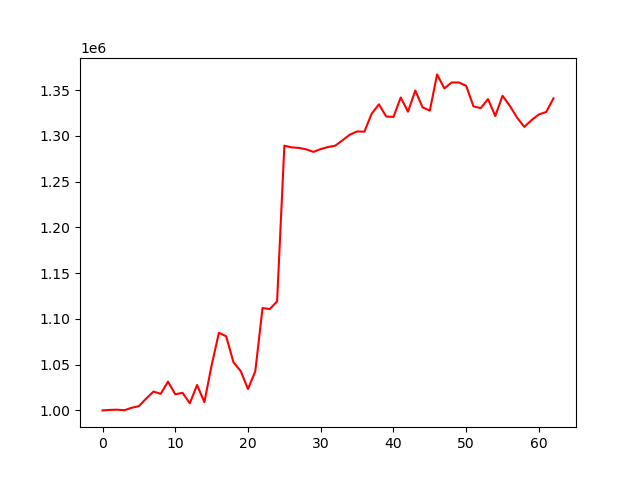

Source data for this figure (header and first rows):
account_value, date, daily_return
1000000, 2024-10-07, 
1000506, 2024-10-08, 0.0005059
1000781, 2024-10-09, 0.0002755
1000197, 2024-10-10, -0.0005839
1002833, 2024-10-11, 0.002636
1004672, 2024-10-14, 0.001834
1012919, 2024-10-15, 0.008208
1020556, 2024-10-16, 0.00754
1018122, 2024-10-17, -0.002385
1031437, 2024-10-18, 0.01308
1017609, 2024-10-21, -0.01341
1019219, 2024-10-22, 0.001582
1007769, 2024-10-23, -0.01123
1027773, 2024-10-24, 0.01985
1008983, 2024-10-25, -0.01828
1049285, 2024-10-28, 0.03994
1084829, 2024-10-29, 0.03387
1080988, 2024-10-30, -0.003541
1052622, 2024-10-31, -0.02624
1042955, 2024-11-01, -0.009184
1023339, 2024-11-04, -0.01881
1042674, 2024-11-05, 0.01889
1111854, 2024-11-06, 0.06635
1110742, 2024-11-07, -0.0009999
1119085, 2024-11-08, 0.007511
1289257, 2024-11-11, 0.1521
1287412, 2024-11-12, -0.001432
1286851, 2024-11-13, -0.0004356
1285297, 2024-11-14, -0.001208
1282510, 2024-11-15, -0.002168
1285554, 2024-11-18, 0.002373
1287807, 2024-11-19, 0.001753
1289267, 2024-11-20, 0.001133
1295209, 2024-11-21, 0.004609
1301287, 2024-11-22, 0.004693
1304822, 2024-11-25, 0.002716
1304588, 2024-11-26, -0.0001796
1324145, 2024-11-27, 0.01499
1334463, 2024-11-29, 0.007792
1321198, 2024-12-02, -0.00994
1320668, 2024-12-03, -0.0004014
1341942, 2024-12-04, 0.01611
1326391, 2024-12-05, -0.01159
1349543, 2024-12-06, 0.01745
1331173, 2024-12-09, -0.01361
1327523, 2024-12-10, -0.002743
1367160, 2024-12-11, 0.02986
1351840, 2024-12-12, -0.01121
1358326, 2024-12-13, 0.004798
1358351, 2024-12-16, 1.855704293496352e-05
1354631, 2024-12-17, -0.002739
1332270, 2024-12-18, -0.01651
1330248, 2024-12-19, -0.001518
1340208, 2024-12-20, 0.007487
1321724, 2024-12-23, -0.01379
1343752, 2024-12-24, 0.01667
1332812, 2024-12-26, -0.008141
1319872, 2024-12-27, -0.009709
1309802, 2024-12-30, -0.007629
1317269, 2024-12-31, 0.005701
... 3 more rows
